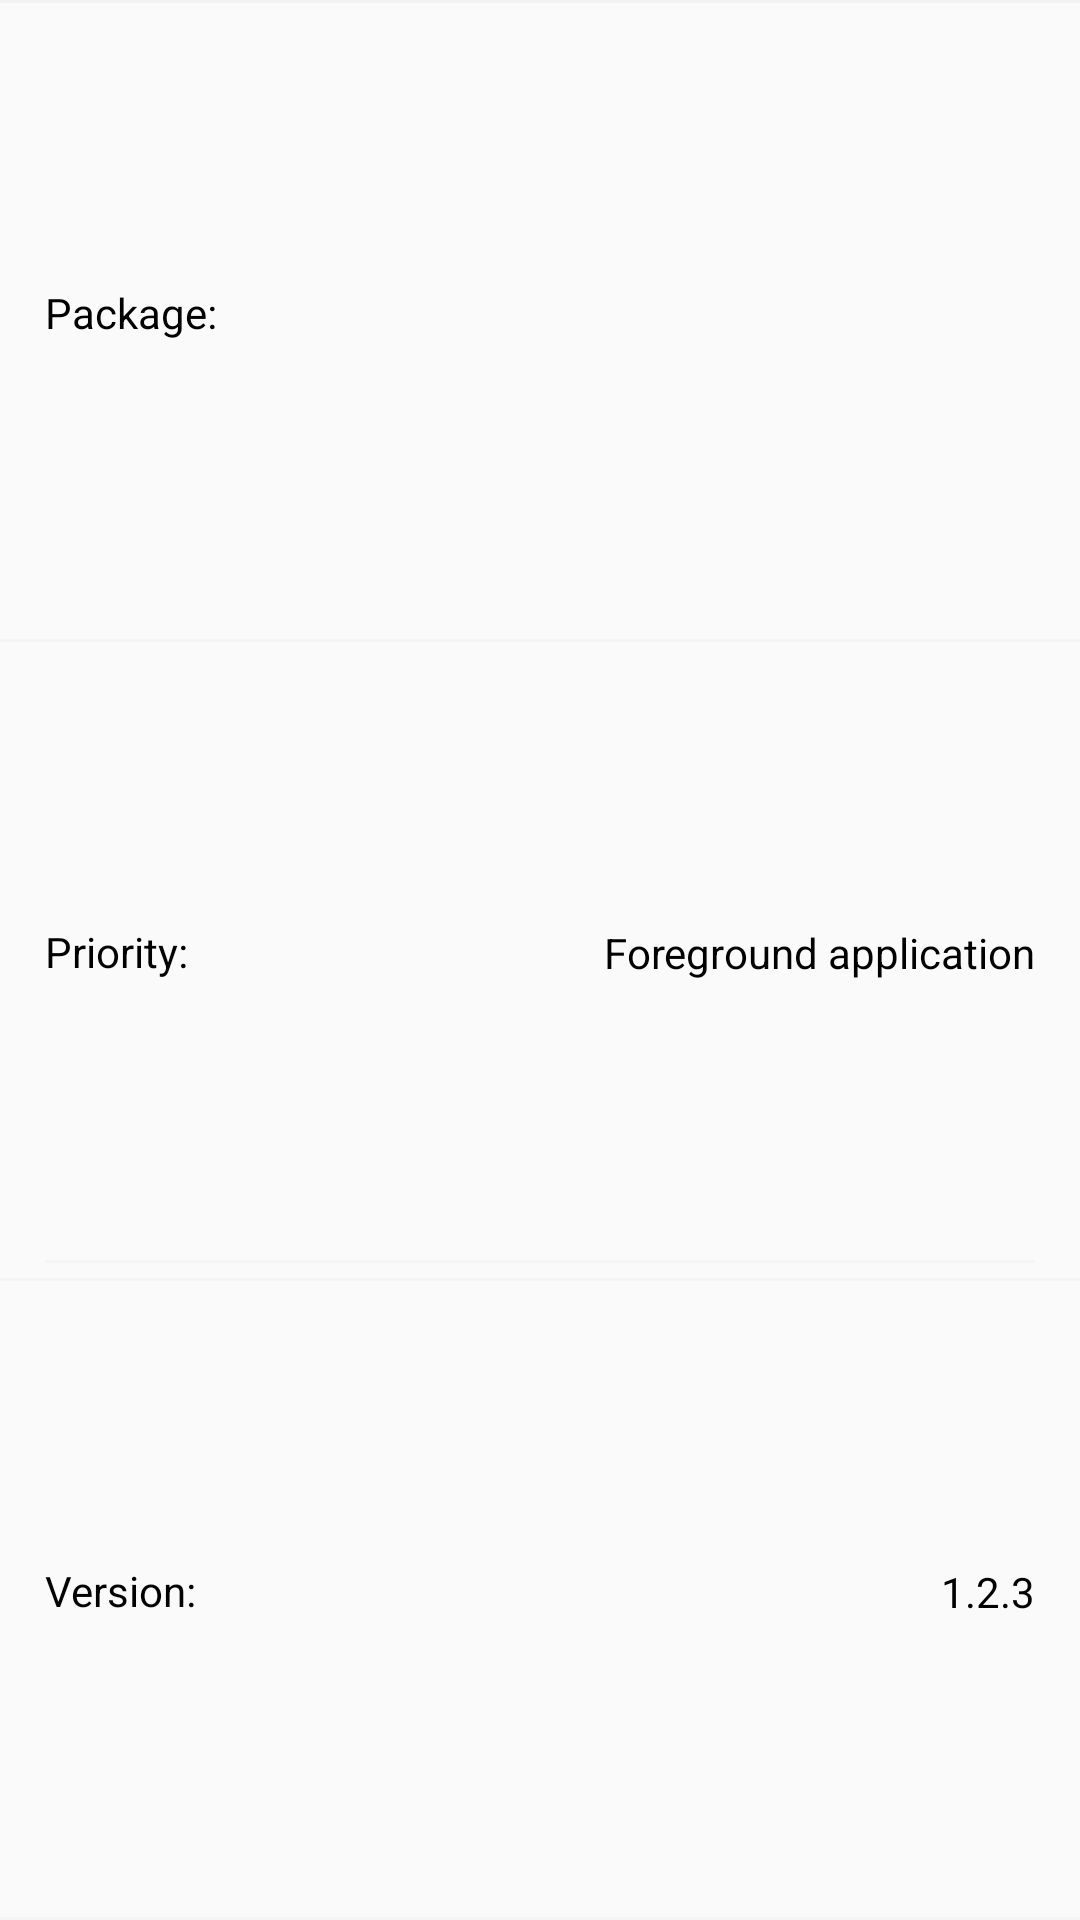

Here is an Android app screen rendered from its layout file. Give the layout XML and the strings, colors and styles it references.
<!-- AndroidManifest.xml: application theme AppTheme -->
<!-- res/layout/process_list_child_item.xml -->
<?xml version="1.0" encoding="utf-8"?>
<LinearLayout xmlns:android="http://schemas.android.com/apk/res/android"
    android:layout_width="match_parent"
    android:layout_height="75dp"
    xmlns:tools="http://schemas.android.com/tools"
    android:background="#FAFAFA"
    android:orientation="vertical"
    android:weightSum="3">

    <View
        android:layout_width="fill_parent"
        android:layout_height="1dp"
        android:layout_alignParentTop="true"
        android:background="#F3F3F3" />

    <RelativeLayout
        android:layout_width="match_parent"
        android:layout_height="0dp"
        android:layout_weight="1"
        android:paddingLeft="15dp"
        android:paddingRight="15dp"
        android:paddingTop="5dp">

        <TextView
            android:id="@+id/package_title"
            style="@style/MediumBlackText"
            android:layout_width="wrap_content"
            android:layout_height="24dp"
            android:gravity="center_vertical"
            android:layout_alignParentLeft="true"
            android:layout_alignParentStart="true"
            android:layout_centerVertical="true"
            android:text="@string/packageName" />

        <TextView
            android:id="@+id/package_name"
            style="@style/MediumBlackText"
            android:layout_width="wrap_content"
            android:layout_height="wrap_content"
            tools:text="com.example.package"
            android:layout_centerVertical="true"
            android:layout_alignParentRight="true"
            android:layout_alignParentEnd="true" />
    </RelativeLayout>

    <View
        android:layout_marginTop="5dp"
        android:id="@+id/separator1"
        android:layout_width="fill_parent"
        android:layout_height="1dp"
        android:layout_below="@id/samples_amount"
        android:background="@color/lightgray" />

    <RelativeLayout
        android:layout_width="wrap_content"
        android:layout_height="0dp"
        android:layout_weight="1"
        android:paddingLeft="15dp"
        android:paddingRight="15dp"
        android:paddingTop="5dp">

        <TextView
            android:id="@+id/priority_title"
            style="@style/MediumBlackText"
            android:layout_width="wrap_content"
            android:layout_height="24dp"
            android:gravity="center_vertical"
            android:layout_alignParentLeft="true"
            android:layout_alignParentStart="true"
            android:layout_centerVertical="true"
            android:layout_gravity="center_vertical|left"
            android:text="@string/priority" />

        <TextView
            android:id="@+id/priority_value"
            style="@style/MediumBlackText"
            android:layout_width="wrap_content"
            android:layout_height="wrap_content"
            android:layout_alignParentEnd="true"
            android:layout_alignParentRight="true"
            android:layout_centerVertical="true"
            android:layout_gravity="center_vertical"
            android:text="@string/priorityforeground" />

        <View
            android:id="@+id/view"
            android:layout_width="fill_parent"
            android:layout_height="1dp"
            android:layout_alignParentBottom="true"
            android:background="@color/lightgray" />

    </RelativeLayout>

    <View
        android:layout_marginTop="5dp"
        android:id="@+id/separator2"
        android:layout_width="fill_parent"
        android:layout_height="1dp"
        android:layout_below="@id/samples_amount"
        android:background="@color/lightgray" />

    <RelativeLayout
        android:layout_width="match_parent"
        android:layout_height="0dp"
        android:layout_weight="1"
        android:paddingLeft="15dp"
        android:paddingRight="15dp"
        android:paddingTop="5dp">

        <TextView
            android:id="@+id/version_title"
            style="@style/MediumBlackText"
            android:layout_width="wrap_content"
            android:layout_height="24dp"
            android:gravity="center_vertical"
            android:layout_alignParentLeft="true"
            android:layout_alignParentStart="true"
            android:layout_centerVertical="true"
            android:text="@string/version" />

        <TextView
            android:id="@+id/version_amount"
            style="@style/MediumBlackText"
            android:layout_width="wrap_content"
            android:layout_height="wrap_content"
            android:text="1.2.3"
            android:layout_centerVertical="true"
            android:layout_alignParentRight="true"
            android:layout_alignParentEnd="true" />

    </RelativeLayout>

    <View
        android:layout_marginTop="5dp"
        android:id="@+id/separator4"
        android:layout_width="fill_parent"
        android:layout_height="1dp"
        android:layout_below="@id/samples_amount"
        android:background="@color/lightgray" />

</LinearLayout>
<!-- resources referenced by this layout -->
<resources>
  <color name="lightgray">#F5F5F5</color>
  <string name="packageName">Package:</string>
  <string name="priority">Priority:</string>
  <string name="priorityforeground">Foreground application</string>
  <string name="version">Version: </string>
  <style name="MediumBlackText">
          <item name="android:textSize">14sp</item>
          <item name="android:textColor">@color/black</item>
      </style>
  <style name="AppTheme" parent="AppBaseTheme">
          
          <item name="actionBarStyle">@style/MyActionBar</item>
          <item name="actionBarTabTextStyle">@style/SmallWhiteText</item>
          <item name="actionBarTabBarStyle">@style/MyActionBar.TabBar</item>
          <item name="actionBarTabStyle">@style/MyActionBar.TabView</item>
          <item name="actionMenuTextColor">@color/white</item>
      </style>
  <color name="black">#000000</color>
  <style name="AppBaseTheme" parent="Theme.AppCompat.Light.DarkActionBar">
          
          <item name="preferenceTheme">@style/PreferenceThemeOverlay.v14.Material</item>
          <item name="android:buttonStyle">@style/button</item>
      </style>
  <style name="MyActionBar" parent="@style/Widget.AppCompat.Light.ActionBar.Solid.Inverse">
          <item name="android:background">@color/actionbar_color</item>
          <item name="android:textColor">@color/white</item>
  
          <item name="actionBarTabStyle">@style/MyActionBar.TabStyle</item>
  
          
          <item name="background">@color/actionbar_color</item>
          <item name="titleTextStyle">@style/MyActionBarTitleText</item>
          <item name="homeAsUpIndicator">@drawable/back_arrow</item>
          <item name="colorPrimaryDark">@color/statusbar_color</item>
          <item name="popupTheme">@style/PopupStyle</item>
      </style>
  <style name="SmallWhiteText">
          <item name="android:textSize">15sp</item>
          <item name="android:textColor">@color/white</item>
      </style>
  <style name="MyActionBar.TabBar" parent="AppBaseTheme">
          <item name="android:background">@drawable/tab_bar_background</item>
      </style>
  <style name="MyActionBar.TabView" parent="AppBaseTheme">
              <item name="android:background">@drawable/tab_bar_background</item>
              <item name="android:gravity">center</item>
      </style>
  <color name="white">#ffffff</color>
  <style name="button" parent="@android:style/Widget.Button">
          <item name="android:gravity">center_vertical|center_horizontal</item>
          <item name="android:textColor">@color/white</item>
          <item name="android:shadowColor">#FF000000</item>
          <item name="android:shadowDx">0</item>
          <item name="android:shadowDy">-1</item>
          <item name="android:shadowRadius">0.2</item>
          <item name="android:textSize">16sp</item>
          <item name="android:textStyle">bold</item>
          <item name="android:background">@drawable/button</item>
          <item name="android:focusable">true</item>
          <item name="android:clickable">true</item>
      </style>
  <color name="actionbar_color">#F8B03A</color>
  <style name="MyActionBar.TabStyle" parent="AppBaseTheme">
          <item name="android:maxHeight">20dp</item>
      </style>
  <style name="MyActionBarTitleText" parent="@style/TextAppearance.AppCompat.Widget.ActionBar.Title">
          <item name="android:textColor">@color/white</item>
          <item name="android:textSize">25sp</item>
          <item name="android:gravity">center</item>
          <item name="android:layout_centerInParent">true</item>
          
      </style>
  <color name="statusbar_color">#F7A71B</color>
  <style name="PopupStyle" parent="Theme.AppCompat.Light.DarkActionBar">
          <item name="colorAccent">@color/orange</item>
      </style>
  <color name="orange">#F7A71B</color>
</resources>
